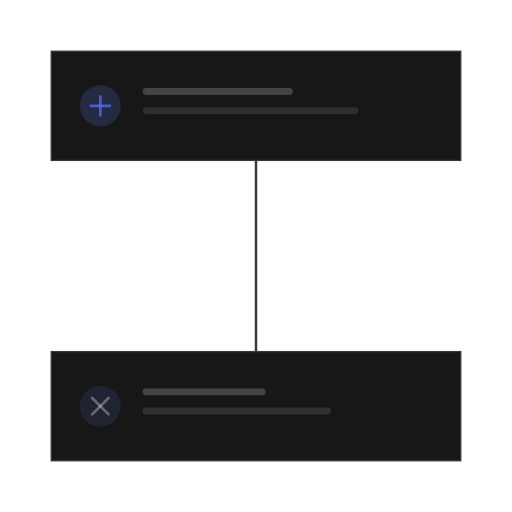
t = 0.00 s
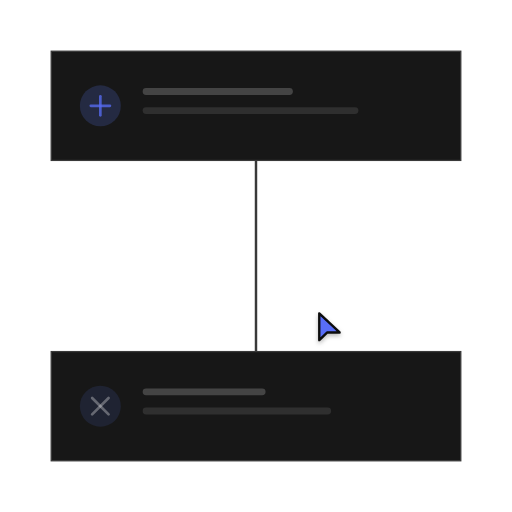
t = 0.99 s
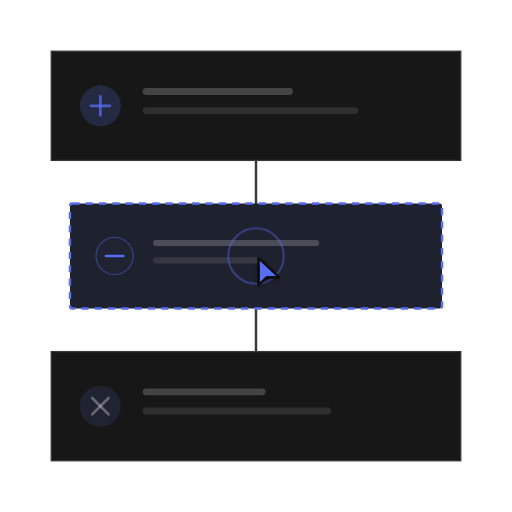
t = 1.98 s
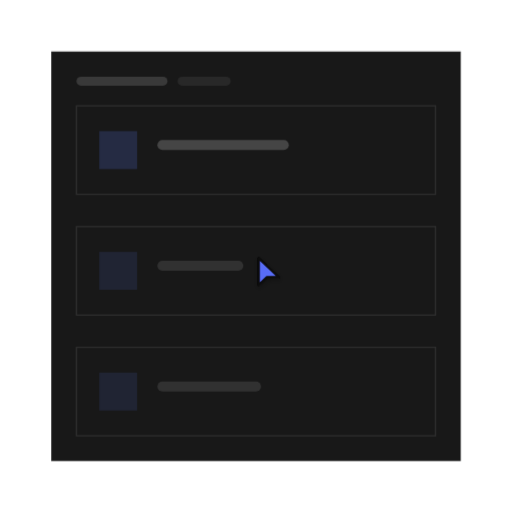
t = 2.98 s
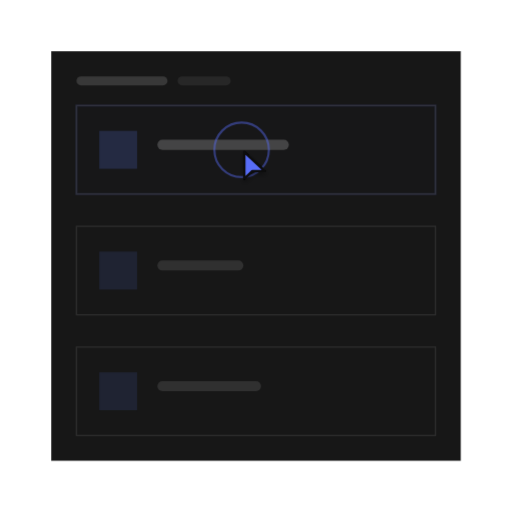
t = 3.97 s
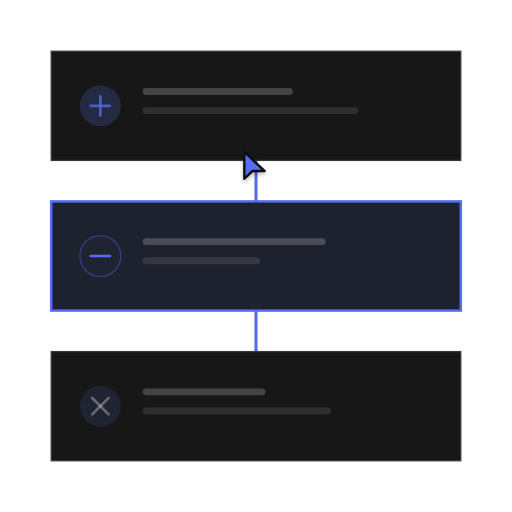
t = 4.96 s

The animated SVG that drew these frames (rendered in a browser with its animation timeline set to each time). Animation: 85 SMIL elements (animate=84,animateTransform=1); one cycle of 5.95 s, repeats indefinitely.

<?xml version="1.0" encoding="UTF-8"?>
<svg xmlns="http://www.w3.org/2000/svg" width="405" height="405" viewBox="0 0 1000 1000" role="img" aria-labelledby="title description">
  <title id="title">qa-segnatura-motion-set.insert-step — add-step</title>
  <desc id="description">Minimal flow product illustration generated from /Users/victor.toupar/Documents/dev/qa-segnatura.</desc>
  <style>
    :root {
      --accent: #586df7;
      --accent-1: #586df7;
      --accent-2: #586df7;
      --accent-3: #586df7;
      --accent-4: #586df7;
      --accent-soft: color-mix(in oklab, #586df7 12%, oklch(0.205 0 0));
      --background: oklch(0.145 0 0);
      --border: oklch(1 0 0 / 10%);
      --border-strong: color-mix(in oklab, oklch(0.985 0 0) 18%, oklch(0.205 0 0));
      --cursor-outline: oklch(0.145 0 0);
      --ink: oklch(0.985 0 0);
      --muted: oklch(0.269 0 0);
      --canvas: oklch(0.145 0 0);
      --radius: 0px;
      --surface: oklch(0.205 0 0);
      --tag-1: color-mix(in oklab, #586df7 22%, oklch(0.205 0 0));
      --tag-2: color-mix(in oklab, #586df7 14%, oklch(0.205 0 0));
      --tag-3: color-mix(in oklab, #586df7 14%, oklch(0.205 0 0));
      --tag-4: color-mix(in oklab, #586df7 14%, oklch(0.205 0 0));
      --line-hair: 2.4691; --line-base: 4.9383; --line-strong: 5.5556; --line-heavy: 7.4074; --cursor-scale: 2.1728;
    }
    @media (min-width: 0px) { :root { --line-hair: 4.6875; --line-base: 7.8125; --line-strong: 8.75; --line-heavy: 10.9375; --cursor-scale: 3.5; } }
    @media (min-width: 192px) { :root { --line-hair: 3.9063; --line-base: 6.5104; --line-strong: 7.2917; --line-heavy: 9.1146; --cursor-scale: 2.9167; } }
    @media (min-width: 230px) { :root { --line-hair: 3.2609; --line-base: 5.4348; --line-strong: 6.087; --line-heavy: 7.6087; --cursor-scale: 2.4348; } }
    @media (min-width: 276px) { :root { --line-hair: 2.7174; --line-base: 4.9383; --line-strong: 5.5556; --line-heavy: 7.4074; --cursor-scale: 2.1728; } }
    @media (min-width: 332px) { :root { --line-hair: 2.4691; --line-base: 4.9383; --line-strong: 5.5556; --line-heavy: 7.4074; --cursor-scale: 2.1728; } }
    @media (min-width: 398px) { :root { --line-hair: 2.4691; --line-base: 4.9383; --line-strong: 5.5556; --line-heavy: 7.4074; --cursor-scale: 2.1728; } }
    @media (min-width: 478px) { :root { --line-hair: 2.4691; --line-base: 4.7993; --line-strong: 5.2356; --line-heavy: 6.9808; --cursor-scale: 2.0942; } }
    @media (min-width: 573px) { :root { --line-hair: 2.1802; --line-base: 3.9971; --line-strong: 4.3605; --line-heavy: 5.814; --cursor-scale: 1.7442; } }
    @media (min-width: 688px) { :root { --line-hair: 1.816; --line-base: 3.3293; --line-strong: 3.632; --line-heavy: 4.8426; --cursor-scale: 1.4528; } }
    @media (min-width: 826px) { :root { --line-hair: 1.5136; --line-base: 2.775; --line-strong: 3.0272; --line-heavy: 4.0363; --cursor-scale: 1.2109; } }
    @media (min-width: 991px) { :root { --line-hair: 1.2616; --line-base: 2.3129; --line-strong: 2.5231; --line-heavy: 3.3642; --cursor-scale: 1.0093; } }
    @media (min-width: 1189px) { :root { --line-hair: 1.0512; --line-base: 1.9271; --line-strong: 2.1023; --line-heavy: 2.8031; --cursor-scale: 0.8409; } }
    @media (min-width: 1427px) { :root { --line-hair: 0.8762; --line-base: 1.6063; --line-strong: 1.7523; --line-heavy: 2.3364; --cursor-scale: 0.7009; } }
    @media (min-width: 1712px) { :root { --line-hair: 0.7303; --line-base: 1.3389; --line-strong: 1.4606; --line-heavy: 1.9474; --cursor-scale: 0.5842; } }
    @media (min-width: 2054px) { :root { --line-hair: 0.6085; --line-base: 1.1156; --line-strong: 1.217; --line-heavy: 1.6227; --cursor-scale: 0.4868; } }
    @media (min-width: 2465px) { :root { --line-hair: 0.5071; --line-base: 0.9297; --line-strong: 1.0142; --line-heavy: 1.3523; --cursor-scale: 0.4057; } }
    @media (min-width: 2958px) { :root { --line-hair: 0.4225; --line-base: 0.7746; --line-strong: 0.8451; --line-heavy: 1.1268; --cursor-scale: 0.338; } }
    @media (min-width: 3550px) { :root { --line-hair: 0.3521; --line-base: 0.6455; --line-strong: 0.7042; --line-heavy: 0.939; --cursor-scale: 0.2817; } }
    .ln-hair { stroke-width: var(--line-hair); } .ln-base { stroke-width: var(--line-base); } .ln-strong { stroke-width: var(--line-strong); } .ln-heavy { stroke-width: var(--line-heavy); }
    .ln-mark { stroke-width: 7; }
    .ln-cursor { stroke-width: 2.2; }
    .ln-cursor-ripple { stroke-width: 2; }
    .cursor-glyph { transform: scale(var(--cursor-scale)); }
    @media (max-width: 399.98px) { .lod-fine, .lod-texture { display: none; } }
    @media (prefers-reduced-motion: reduce) { svg { visibility: visible; } }
  </style>
  <defs><pattern id="dots" width="24" height="24" patternUnits="userSpaceOnUse"><circle cx="1.5" cy="1.5" r="1.25" fill="var(--border)" /></pattern><radialGradient id="glow" cx="50%" cy="38%" r="65%">
    <stop offset="0%" stop-color="var(--accent)" stop-opacity=".16" />
    <stop offset="45%" stop-color="var(--accent)" stop-opacity=".07" />
    <stop offset="100%" stop-color="var(--accent)" stop-opacity="0" />
  </radialGradient><filter id="cursor-shadow" x="-60%" y="-60%" width="220%" height="220%"><feDropShadow dx="0" dy="2" stdDeviation="2" flood-color="#000" flood-opacity=".28" /></filter></defs>

    <metadata id="skeleton-layout">{"format":"1:1","regions":{"steps":{"height":800,"width":800,"x":100,"y":100}}}</metadata>
    <rect width="1000" height="1000" fill="url(#dots)" opacity=".62" class="lod-texture" />
    <g id="flow"><animate attributeName="opacity" values="1;1;0;0;1;1" keyTimes="0;.45;.48;.7;.73;1" calcMode="spline" keySplines=".22 .8 .2 1;.22 .8 .2 1;.16 1 .3 1;.16 1 .3 1;.22 .8 .2 1" dur="5.95s" repeatCount="indefinite" />
    <line x1="500" x2="500" y1="313.33" y2="686.67" class="ln-base" stroke="var(--border-strong)"><animate attributeName="y1" values="313.33;313.33;239.26;239.26;313.33;313.33" keyTimes="0;.45;.48;.7;.73;1" calcMode="spline" keySplines=".22 .8 .2 1;.22 .8 .2 1;.16 1 .3 1;.16 1 .3 1;.22 .8 .2 1" dur="5.95s" repeatCount="indefinite" /><animate attributeName="y2" values="686.67;686.67;612.59;612.59;686.67;686.67" keyTimes="0;.45;.48;.7;.73;1" calcMode="spline" keySplines=".22 .8 .2 1;.22 .8 .2 1;.16 1 .3 1;.16 1 .3 1;.22 .8 .2 1" dur="5.95s" repeatCount="indefinite" /></line>
    <line opacity="0" x1="500" x2="500" y1="313.33" y2="393.33" class="ln-strong" stroke="var(--accent)"><animate attributeName="opacity" values="0;0;1;1;0" keyTimes="0;.8;.86;.89;1" calcMode="spline" keySplines=".22 .8 .2 1;.22 .8 .2 1;.22 .8 .2 1;.22 .8 .2 1" dur="5.95s" repeatCount="indefinite" /><animate attributeName="y1" values="313.33;313.33;239.26;239.26;313.33;313.33" keyTimes="0;.45;.48;.7;.73;1" calcMode="spline" keySplines=".22 .8 .2 1;.22 .8 .2 1;.16 1 .3 1;.16 1 .3 1;.22 .8 .2 1" dur="5.95s" repeatCount="indefinite" /><animate attributeName="y2" values="393.33;393.33;319.26;319.26;393.33;393.33" keyTimes="0;.45;.48;.7;.73;1" calcMode="spline" keySplines=".22 .8 .2 1;.22 .8 .2 1;.16 1 .3 1;.16 1 .3 1;.22 .8 .2 1" dur="5.95s" repeatCount="indefinite" /></line>
    <line opacity="0" x1="500" x2="500" y1="606.67" y2="686.67" class="ln-strong" stroke="var(--accent)"><animate attributeName="opacity" values="0;0;1;1;0" keyTimes="0;.8;.86;.89;1" calcMode="spline" keySplines=".22 .8 .2 1;.22 .8 .2 1;.22 .8 .2 1;.22 .8 .2 1" dur="5.95s" repeatCount="indefinite" /><animate attributeName="y1" values="606.67;606.67;532.59;532.59;606.67;606.67" keyTimes="0;.45;.48;.7;.73;1" calcMode="spline" keySplines=".22 .8 .2 1;.22 .8 .2 1;.16 1 .3 1;.16 1 .3 1;.22 .8 .2 1" dur="5.95s" repeatCount="indefinite" /><animate attributeName="y2" values="686.67;686.67;612.59;612.59;686.67;686.67" keyTimes="0;.45;.48;.7;.73;1" calcMode="spline" keySplines=".22 .8 .2 1;.22 .8 .2 1;.16 1 .3 1;.16 1 .3 1;.22 .8 .2 1" dur="5.95s" repeatCount="indefinite" /></line>
    <g id="step-0">
      <rect height="213.33" width="800" x="100" y="100" rx="0" data-fill="steps" class="ln-hair" fill="var(--surface)" stroke="var(--border-strong)"><animate attributeName="y" values="100;100;25.93;25.93;100;100" keyTimes="0;.45;.48;.7;.73;1" calcMode="spline" keySplines=".22 .8 .2 1;.22 .8 .2 1;.16 1 .3 1;.16 1 .3 1;.22 .8 .2 1" dur="5.95s" repeatCount="indefinite" /></rect>
      <circle cx="196" cy="206.67" r="40" fill="var(--tag-1)"><animate attributeName="cy" values="206.67;206.67;132.59;132.59;206.67;206.67" keyTimes="0;.45;.48;.7;.73;1" calcMode="spline" keySplines=".22 .8 .2 1;.22 .8 .2 1;.16 1 .3 1;.16 1 .3 1;.22 .8 .2 1" dur="5.95s" repeatCount="indefinite" /></circle><line x1="177.33" x2="214.67" y1="206.67" y2="206.67" class="ln-strong" stroke="var(--accent-2)" opacity="0.76" stroke-linecap="round"><animate attributeName="y1" values="206.67;206.67;132.59;132.59;206.67;206.67" keyTimes="0;.45;.48;.7;.73;1" calcMode="spline" keySplines=".22 .8 .2 1;.22 .8 .2 1;.16 1 .3 1;.16 1 .3 1;.22 .8 .2 1" dur="5.95s" repeatCount="indefinite" /><animate attributeName="y2" values="206.67;206.67;132.59;132.59;206.67;206.67" keyTimes="0;.45;.48;.7;.73;1" calcMode="spline" keySplines=".22 .8 .2 1;.22 .8 .2 1;.16 1 .3 1;.16 1 .3 1;.22 .8 .2 1" dur="5.95s" repeatCount="indefinite" /></line><line x1="196" x2="196" y1="188" y2="225.33" class="ln-strong" stroke="var(--accent-2)" opacity="0.76" stroke-linecap="round"><animate attributeName="y1" values="188;188;113.93;113.93;188;188" keyTimes="0;.45;.48;.7;.73;1" calcMode="spline" keySplines=".22 .8 .2 1;.22 .8 .2 1;.16 1 .3 1;.16 1 .3 1;.22 .8 .2 1" dur="5.95s" repeatCount="indefinite" /><animate attributeName="y2" values="225.33;225.33;151.26;151.26;225.33;225.33" keyTimes="0;.45;.48;.7;.73;1" calcMode="spline" keySplines=".22 .8 .2 1;.22 .8 .2 1;.16 1 .3 1;.16 1 .3 1;.22 .8 .2 1" dur="5.95s" repeatCount="indefinite" /></line><rect height="13.33" rx="6.67" width="293.33" x="278.67" y="172" fill="var(--ink)" opacity="0.2"><animate attributeName="y" values="172;172;97.93;97.93;172;172" keyTimes="0;.45;.48;.7;.73;1" calcMode="spline" keySplines=".22 .8 .2 1;.22 .8 .2 1;.16 1 .3 1;.16 1 .3 1;.22 .8 .2 1" dur="5.95s" repeatCount="indefinite" /></rect><rect height="13.33" rx="6.67" width="421.33" x="278.67" y="209.33" class="lod-fine" fill="var(--ink)" opacity="0.1"><animate attributeName="y" values="209.33;209.33;135.26;135.26;209.33;209.33" keyTimes="0;.45;.48;.7;.73;1" calcMode="spline" keySplines=".22 .8 .2 1;.22 .8 .2 1;.16 1 .3 1;.16 1 .3 1;.22 .8 .2 1" dur="5.95s" repeatCount="indefinite" /></rect>
    </g><g id="step-1">
      <rect height="213.33" width="800" x="100" y="686.67" rx="0" data-fill="steps" class="ln-hair" fill="var(--surface)" stroke="var(--border-strong)"><animate attributeName="y" values="686.67;686.67;612.59;612.59;686.67;686.67" keyTimes="0;.45;.48;.7;.73;1" calcMode="spline" keySplines=".22 .8 .2 1;.22 .8 .2 1;.16 1 .3 1;.16 1 .3 1;.22 .8 .2 1" dur="5.95s" repeatCount="indefinite" /></rect>
      <circle cx="196" cy="793.33" r="40" fill="var(--tag-2)"><animate attributeName="cy" values="793.33;793.33;719.26;719.26;793.33;793.33" keyTimes="0;.45;.48;.7;.73;1" calcMode="spline" keySplines=".22 .8 .2 1;.22 .8 .2 1;.16 1 .3 1;.16 1 .3 1;.22 .8 .2 1" dur="5.95s" repeatCount="indefinite" /></circle><line x1="179.95" x2="212.05" y1="777.28" y2="809.39" class="ln-strong" stroke="var(--ink)" opacity="0.32" stroke-linecap="round"><animate attributeName="y1" values="777.28;777.28;703.21;703.21;777.28;777.28" keyTimes="0;.45;.48;.7;.73;1" calcMode="spline" keySplines=".22 .8 .2 1;.22 .8 .2 1;.16 1 .3 1;.16 1 .3 1;.22 .8 .2 1" dur="5.95s" repeatCount="indefinite" /><animate attributeName="y2" values="809.39;809.39;735.31;735.31;809.39;809.39" keyTimes="0;.45;.48;.7;.73;1" calcMode="spline" keySplines=".22 .8 .2 1;.22 .8 .2 1;.16 1 .3 1;.16 1 .3 1;.22 .8 .2 1" dur="5.95s" repeatCount="indefinite" /></line><line x1="212.05" x2="179.95" y1="777.28" y2="809.39" class="ln-strong" stroke="var(--ink)" opacity="0.32" stroke-linecap="round"><animate attributeName="y1" values="777.28;777.28;703.21;703.21;777.28;777.28" keyTimes="0;.45;.48;.7;.73;1" calcMode="spline" keySplines=".22 .8 .2 1;.22 .8 .2 1;.16 1 .3 1;.16 1 .3 1;.22 .8 .2 1" dur="5.95s" repeatCount="indefinite" /><animate attributeName="y2" values="809.39;809.39;735.31;735.31;809.39;809.39" keyTimes="0;.45;.48;.7;.73;1" calcMode="spline" keySplines=".22 .8 .2 1;.22 .8 .2 1;.16 1 .3 1;.16 1 .3 1;.22 .8 .2 1" dur="5.95s" repeatCount="indefinite" /></line><rect height="13.33" rx="6.67" width="240" x="278.67" y="758.67" fill="var(--ink)" opacity="0.2"><animate attributeName="y" values="758.67;758.67;684.59;684.59;758.67;758.67" keyTimes="0;.45;.48;.7;.73;1" calcMode="spline" keySplines=".22 .8 .2 1;.22 .8 .2 1;.16 1 .3 1;.16 1 .3 1;.22 .8 .2 1" dur="5.95s" repeatCount="indefinite" /></rect><rect height="13.33" rx="6.67" width="368" x="278.67" y="796" class="lod-fine" fill="var(--ink)" opacity="0.1"><animate attributeName="y" values="796;796;721.93;721.93;796;796" keyTimes="0;.45;.48;.7;.73;1" calcMode="spline" keySplines=".22 .8 .2 1;.22 .8 .2 1;.16 1 .3 1;.16 1 .3 1;.22 .8 .2 1" dur="5.95s" repeatCount="indefinite" /></rect>
    </g>
    <g id="inserted-step" opacity="0"><animate attributeName="opacity" values="0;0;1;1;0" keyTimes="0;.29;.31;.89;1" calcMode="spline" keySplines=".16 1 .3 1;.16 1 .3 1;.22 .8 .2 1;.22 .8 .2 1" dur="5.95s" repeatCount="indefinite" />
    <rect height="90.67" width="90.67" x="454.67" y="454.67" opacity="1" rx="45.33" data-fill="steps" class="ln-base" fill="var(--accent-soft)" stroke="var(--accent)" stroke-dasharray="14 12"><animate attributeName="height" values="90.67;90.67;218.24;213.33;213.33;90.67" keyTimes="0;.29;.4;.44;.89;1" calcMode="spline" keySplines=".16 1 .3 1;.22 .8 .2 1;.22 .8 .2 1;.22 .8 .2 1;.22 .8 .2 1" dur="5.95s" repeatCount="indefinite" /><animate attributeName="width" values="90.67;90.67;800;800;90.67" keyTimes="0;.29;.4;.89;1" calcMode="spline" keySplines=".16 1 .3 1;.22 .8 .2 1;.22 .8 .2 1;.22 .8 .2 1" dur="5.95s" repeatCount="indefinite" /><animate attributeName="x" values="454.67;454.67;100;100;454.67" keyTimes="0;.29;.4;.89;1" calcMode="spline" keySplines=".16 1 .3 1;.22 .8 .2 1;.22 .8 .2 1;.22 .8 .2 1" dur="5.95s" repeatCount="indefinite" /><animate attributeName="y" values="454.67;454.67;390.88;393.33;393.33;319.26;319.26;393.33;393.33;454.67" keyTimes="0;.29;.4;.44;.45;.48;.7;.73;.89;1" calcMode="spline" keySplines=".16 1 .3 1;.22 .8 .2 1;.22 .8 .2 1;.22 .8 .2 1;.22 .8 .2 1;.16 1 .3 1;.16 1 .3 1;.22 .8 .2 1;.22 .8 .2 1" dur="5.95s" repeatCount="indefinite" /><animate attributeName="opacity" values="1;1;0;0" keyTimes="0;.73;.8;1" calcMode="spline" keySplines=".16 1 .3 1;.22 .8 .2 1;.22 .8 .2 1" dur="5.95s" repeatCount="indefinite" /><animate attributeName="rx" values="45.33;45.33;0;0;45.33" keyTimes="0;.29;.4;.89;1" calcMode="spline" keySplines=".16 1 .3 1;.22 .8 .2 1;.22 .8 .2 1;.22 .8 .2 1" dur="5.95s" repeatCount="indefinite" /></rect>
    <rect height="90.67" width="90.67" x="454.67" y="454.67" opacity="0" rx="45.33" data-fill="steps" class="ln-base" fill="var(--accent-soft)" stroke="var(--accent)"><animate attributeName="height" values="90.67;90.67;218.24;213.33;213.33;90.67" keyTimes="0;.29;.4;.44;.89;1" calcMode="spline" keySplines=".16 1 .3 1;.22 .8 .2 1;.22 .8 .2 1;.22 .8 .2 1;.22 .8 .2 1" dur="5.95s" repeatCount="indefinite" /><animate attributeName="width" values="90.67;90.67;800;800;90.67" keyTimes="0;.29;.4;.89;1" calcMode="spline" keySplines=".16 1 .3 1;.22 .8 .2 1;.22 .8 .2 1;.22 .8 .2 1" dur="5.95s" repeatCount="indefinite" /><animate attributeName="x" values="454.67;454.67;100;100;454.67" keyTimes="0;.29;.4;.89;1" calcMode="spline" keySplines=".16 1 .3 1;.22 .8 .2 1;.22 .8 .2 1;.22 .8 .2 1" dur="5.95s" repeatCount="indefinite" /><animate attributeName="y" values="454.67;454.67;390.88;393.33;393.33;319.26;319.26;393.33;393.33;454.67" keyTimes="0;.29;.4;.44;.45;.48;.7;.73;.89;1" calcMode="spline" keySplines=".16 1 .3 1;.22 .8 .2 1;.22 .8 .2 1;.22 .8 .2 1;.22 .8 .2 1;.16 1 .3 1;.16 1 .3 1;.22 .8 .2 1;.22 .8 .2 1" dur="5.95s" repeatCount="indefinite" /><animate attributeName="opacity" values="0;0;1;1" keyTimes="0;.73;.8;1" calcMode="spline" keySplines=".16 1 .3 1;.22 .8 .2 1;.22 .8 .2 1" dur="5.95s" repeatCount="indefinite" /><animate attributeName="rx" values="45.33;45.33;0;0;45.33" keyTimes="0;.29;.4;.89;1" calcMode="spline" keySplines=".16 1 .3 1;.22 .8 .2 1;.22 .8 .2 1;.22 .8 .2 1" dur="5.95s" repeatCount="indefinite" /></rect>
    <circle cx="465.55" cy="500" r="4.53" fill="var(--tag-2)" class="ln-hair" stroke="var(--accent)" stroke-opacity=".42"><animate attributeName="cx" values="465.55;465.55;196;196;465.55" keyTimes="0;.29;.4;.89;1" calcMode="spline" keySplines=".16 1 .3 1;.22 .8 .2 1;.22 .8 .2 1;.22 .8 .2 1" dur="5.95s" repeatCount="indefinite" /><animate attributeName="cy" values="500;500;425.93;425.93;500;500" keyTimes="0;.45;.48;.7;.73;1" calcMode="spline" keySplines=".22 .8 .2 1;.22 .8 .2 1;.16 1 .3 1;.16 1 .3 1;.22 .8 .2 1" dur="5.95s" repeatCount="indefinite" /><animate attributeName="r" values="4.53;4.53;40;40;4.53" keyTimes="0;.29;.4;.89;1" calcMode="spline" keySplines=".16 1 .3 1;.22 .8 .2 1;.22 .8 .2 1;.22 .8 .2 1" dur="5.95s" repeatCount="indefinite" /></circle><line x1="463.43" x2="467.66" y1="500" y2="500" class="ln-strong" stroke="var(--accent)" opacity="1" stroke-linecap="round"><animate attributeName="x1" values="463.43;463.43;177.33;177.33;463.43" keyTimes="0;.29;.4;.89;1" calcMode="spline" keySplines=".16 1 .3 1;.22 .8 .2 1;.22 .8 .2 1;.22 .8 .2 1" dur="5.95s" repeatCount="indefinite" /><animate attributeName="x2" values="467.66;467.66;214.67;214.67;467.66" keyTimes="0;.29;.4;.89;1" calcMode="spline" keySplines=".16 1 .3 1;.22 .8 .2 1;.22 .8 .2 1;.22 .8 .2 1" dur="5.95s" repeatCount="indefinite" /><animate attributeName="y1" values="500;500;425.93;425.93;500;500" keyTimes="0;.45;.48;.7;.73;1" calcMode="spline" keySplines=".22 .8 .2 1;.22 .8 .2 1;.16 1 .3 1;.16 1 .3 1;.22 .8 .2 1" dur="5.95s" repeatCount="indefinite" /><animate attributeName="y2" values="500;500;425.93;425.93;500;500" keyTimes="0;.45;.48;.7;.73;1" calcMode="spline" keySplines=".22 .8 .2 1;.22 .8 .2 1;.16 1 .3 1;.16 1 .3 1;.22 .8 .2 1" dur="5.95s" repeatCount="indefinite" /></line><rect height="1.51" rx=".76" width="40.5" x="474.92" y="496.07" fill="var(--ink)" opacity="0.2"><animate attributeName="height" values="1.51;1.51;13.33;13.33;1.51" keyTimes="0;.29;.4;.89;1" calcMode="spline" keySplines=".16 1 .3 1;.22 .8 .2 1;.22 .8 .2 1;.22 .8 .2 1" dur="5.95s" repeatCount="indefinite" /><animate attributeName="rx" values=".76;.76;6.67;6.67;.76" keyTimes="0;.29;.4;.89;1" calcMode="spline" keySplines=".16 1 .3 1;.22 .8 .2 1;.22 .8 .2 1;.22 .8 .2 1" dur="5.95s" repeatCount="indefinite" /><animate attributeName="width" values="40.5;40.5;357.33;357.33;40.5" keyTimes="0;.29;.4;.89;1" calcMode="spline" keySplines=".16 1 .3 1;.22 .8 .2 1;.22 .8 .2 1;.22 .8 .2 1" dur="5.95s" repeatCount="indefinite" /><animate attributeName="x" values="474.92;474.92;278.67;278.67;474.92" keyTimes="0;.29;.4;.89;1" calcMode="spline" keySplines=".16 1 .3 1;.22 .8 .2 1;.22 .8 .2 1;.22 .8 .2 1" dur="5.95s" repeatCount="indefinite" /><animate attributeName="y" values="496.07;496.07;465.33;465.33;391.26;391.26;465.33;465.33;496.07" keyTimes="0;.29;.4;.45;.48;.7;.73;.89;1" calcMode="spline" keySplines=".16 1 .3 1;.22 .8 .2 1;.22 .8 .2 1;.22 .8 .2 1;.16 1 .3 1;.16 1 .3 1;.22 .8 .2 1;.22 .8 .2 1" dur="5.95s" repeatCount="indefinite" /></rect><rect height="1.51" rx=".76" width="25.99" x="474.92" y="500.3" class="lod-fine" fill="var(--ink)" opacity="0.1"><animate attributeName="height" values="1.51;1.51;13.33;13.33;1.51" keyTimes="0;.29;.4;.89;1" calcMode="spline" keySplines=".16 1 .3 1;.22 .8 .2 1;.22 .8 .2 1;.22 .8 .2 1" dur="5.95s" repeatCount="indefinite" /><animate attributeName="rx" values=".76;.76;6.67;6.67;.76" keyTimes="0;.29;.4;.89;1" calcMode="spline" keySplines=".16 1 .3 1;.22 .8 .2 1;.22 .8 .2 1;.22 .8 .2 1" dur="5.95s" repeatCount="indefinite" /><animate attributeName="width" values="25.99;25.99;229.33;229.33;25.99" keyTimes="0;.29;.4;.89;1" calcMode="spline" keySplines=".16 1 .3 1;.22 .8 .2 1;.22 .8 .2 1;.22 .8 .2 1" dur="5.95s" repeatCount="indefinite" /><animate attributeName="x" values="474.92;474.92;278.67;278.67;474.92" keyTimes="0;.29;.4;.89;1" calcMode="spline" keySplines=".16 1 .3 1;.22 .8 .2 1;.22 .8 .2 1;.22 .8 .2 1" dur="5.95s" repeatCount="indefinite" /><animate attributeName="y" values="500.3;500.3;502.67;502.67;428.59;428.59;502.67;502.67;500.3" keyTimes="0;.29;.4;.45;.48;.7;.73;.89;1" calcMode="spline" keySplines=".16 1 .3 1;.22 .8 .2 1;.22 .8 .2 1;.22 .8 .2 1;.16 1 .3 1;.16 1 .3 1;.22 .8 .2 1;.22 .8 .2 1" dur="5.95s" repeatCount="indefinite" /></rect>
  </g>
    </g>
    <g id="add-step" opacity="0"><animate attributeName="opacity" values="0;0;1;1;0;0" keyTimes="0;.22;.26;.29;.31;1" calcMode="spline" keySplines=".22 .8 .2 1;.22 .8 .2 1;.16 1 .3 1;.16 1 .3 1;.22 .8 .2 1" dur="5.95s" repeatCount="indefinite" />
    <circle r="45.33" cx="500" cy="500" class="ln-hair" fill="var(--surface)" stroke="var(--accent)"><animate attributeName="r" values="45.33;45.33;39.89;45.33;45.33" keyTimes="0;.28;.29;.31;1" calcMode="spline" keySplines=".22 .8 .2 1;.16 1 .3 1;.16 1 .3 1;.22 .8 .2 1" dur="5.95s" repeatCount="indefinite" /></circle>
    <line x1="481.41" x2="518.59" y1="500" y2="500" class="ln-strong" stroke="var(--accent)" stroke-linecap="round"><animate attributeName="x1" values="481.41;481.41;483.64;481.41;481.41" keyTimes="0;.28;.29;.31;1" calcMode="spline" keySplines=".22 .8 .2 1;.16 1 .3 1;.16 1 .3 1;.22 .8 .2 1" dur="5.95s" repeatCount="indefinite" /><animate attributeName="x2" values="518.59;518.59;516.36;518.59;518.59" keyTimes="0;.28;.29;.31;1" calcMode="spline" keySplines=".22 .8 .2 1;.16 1 .3 1;.16 1 .3 1;.22 .8 .2 1" dur="5.95s" repeatCount="indefinite" /></line><line x1="500" x2="500" y1="481.41" y2="518.59" class="ln-strong" stroke="var(--accent)" stroke-linecap="round"><animate attributeName="y1" values="481.41;481.41;483.64;481.41;481.41" keyTimes="0;.28;.29;.31;1" calcMode="spline" keySplines=".22 .8 .2 1;.16 1 .3 1;.16 1 .3 1;.22 .8 .2 1" dur="5.95s" repeatCount="indefinite" /><animate attributeName="y2" values="518.59;518.59;516.36;518.59;518.59" keyTimes="0;.28;.29;.31;1" calcMode="spline" keySplines=".22 .8 .2 1;.16 1 .3 1;.16 1 .3 1;.22 .8 .2 1" dur="5.95s" repeatCount="indefinite" /></line>
  </g>
    <g id="step-picker" opacity="0"><animate attributeName="opacity" values="0;0;1;1;0;0" keyTimes="0;.48;.51;.67;.7;1" calcMode="spline" keySplines=".22 .8 .2 1;.16 1 .3 1;.22 .8 .2 1;.16 1 .3 1;.22 .8 .2 1" dur="5.95s" repeatCount="indefinite" />
    <rect height="800" width="800" x="100" y="174.07" rx="0" data-fill="picker" class="ln-hair" fill="var(--surface)" stroke="var(--border)"><animate attributeName="y" values="174.07;174.07;100;100;174.07;174.07" keyTimes="0;.48;.51;.67;.7;1" calcMode="spline" keySplines=".22 .8 .2 1;.16 1 .3 1;.22 .8 .2 1;.16 1 .3 1;.22 .8 .2 1" dur="5.95s" repeatCount="indefinite" /></rect>
    <rect height="17.28" width="177.78" x="149.38" y="223.46" rx="8.64" fill="var(--ink)" opacity=".14"><animate attributeName="y" values="223.46;223.46;149.38;149.38;223.46;223.46" keyTimes="0;.48;.51;.67;.7;1" calcMode="spline" keySplines=".22 .8 .2 1;.16 1 .3 1;.22 .8 .2 1;.16 1 .3 1;.22 .8 .2 1" dur="5.95s" repeatCount="indefinite" /></rect>
    <rect height="17.28" width="103.7" x="346.91" y="223.46" rx="8.64" class="lod-fine" fill="var(--ink)" opacity=".07"><animate attributeName="y" values="223.46;223.46;149.38;149.38;223.46;223.46" keyTimes="0;.48;.51;.67;.7;1" calcMode="spline" keySplines=".22 .8 .2 1;.16 1 .3 1;.22 .8 .2 1;.16 1 .3 1;.22 .8 .2 1" dur="5.95s" repeatCount="indefinite" /></rect>
    <g id="picked-option">
      <rect height="172.84" width="701.23" x="149.38" y="280.25" rx="0" data-fill="list" class="ln-hair" fill="var(--surface)" stroke="var(--border)"><animate attributeName="y" values="280.25;280.25;206.17;206.17;280.25;280.25" keyTimes="0;.48;.51;.67;.7;1" calcMode="spline" keySplines=".22 .8 .2 1;.16 1 .3 1;.22 .8 .2 1;.16 1 .3 1;.22 .8 .2 1" dur="5.95s" repeatCount="indefinite" /></rect>
      <rect height="172.84" width="701.23" x="149.38" y="280.25" opacity="0" rx="0" class="ln-base" fill="var(--accent-soft)" stroke="var(--accent)"><animate attributeName="y" values="280.25;280.25;206.17;206.17;280.25;280.25" keyTimes="0;.48;.51;.67;.7;1" calcMode="spline" keySplines=".22 .8 .2 1;.16 1 .3 1;.22 .8 .2 1;.16 1 .3 1;.22 .8 .2 1" dur="5.95s" repeatCount="indefinite" /><animate attributeName="opacity" values="0;0;.42;0;0" keyTimes="0;.6;.63;.76;1" calcMode="spline" keySplines=".22 .8 .2 1;.16 1 .3 1;.22 .8 .2 1;.22 .8 .2 1" dur="5.95s" repeatCount="indefinite" /></rect>
      <rect height="74.07" width="74.07" x="193.83" y="329.63" rx="0" fill="var(--tag-1)"><animate attributeName="height" values="74.07;74.07;65.19;74.07;74.07" keyTimes="0;.62;.63;.65;1" calcMode="spline" keySplines=".16 1 .3 1;.16 1 .3 1;.16 1 .3 1;.22 .8 .2 1" dur="5.95s" repeatCount="indefinite" /><animate attributeName="width" values="74.07;74.07;65.19;74.07;74.07" keyTimes="0;.62;.63;.65;1" calcMode="spline" keySplines=".16 1 .3 1;.16 1 .3 1;.16 1 .3 1;.22 .8 .2 1" dur="5.95s" repeatCount="indefinite" /><animate attributeName="x" values="193.83;193.83;198.27;193.83;193.83" keyTimes="0;.62;.63;.65;1" calcMode="spline" keySplines=".16 1 .3 1;.16 1 .3 1;.16 1 .3 1;.22 .8 .2 1" dur="5.95s" repeatCount="indefinite" /><animate attributeName="y" values="329.63;329.63;255.56;255.56;260;255.56;255.56;329.63;329.63" keyTimes="0;.48;.51;.62;.63;.65;.67;.7;1" calcMode="spline" keySplines=".22 .8 .2 1;.16 1 .3 1;.16 1 .3 1;.16 1 .3 1;.16 1 .3 1;.22 .8 .2 1;.16 1 .3 1;.22 .8 .2 1" dur="5.95s" repeatCount="indefinite" /></rect>
      <rect height="19.75" width="256.79" x="307.41" y="346.91" rx="9.88" fill="var(--ink)" opacity=".2"><animate attributeName="y" values="346.91;346.91;272.84;272.84;346.91;346.91" keyTimes="0;.48;.51;.67;.7;1" calcMode="spline" keySplines=".22 .8 .2 1;.16 1 .3 1;.22 .8 .2 1;.16 1 .3 1;.22 .8 .2 1" dur="5.95s" repeatCount="indefinite" /></rect>
    </g><g>
      <rect height="172.84" width="701.23" x="149.38" y="516.05" rx="0" data-fill="list" class="ln-hair" fill="var(--surface)" stroke="var(--border)"><animate attributeName="y" values="516.05;516.05;441.98;441.98;516.05;516.05" keyTimes="0;.48;.51;.67;.7;1" calcMode="spline" keySplines=".22 .8 .2 1;.16 1 .3 1;.22 .8 .2 1;.16 1 .3 1;.22 .8 .2 1" dur="5.95s" repeatCount="indefinite" /></rect>

      <rect height="74.07" width="74.07" x="193.83" y="565.43" rx="0" fill="var(--tag-2)"><animate attributeName="y" values="565.43;565.43;491.36;491.36;565.43;565.43" keyTimes="0;.48;.51;.67;.7;1" calcMode="spline" keySplines=".22 .8 .2 1;.16 1 .3 1;.22 .8 .2 1;.16 1 .3 1;.22 .8 .2 1" dur="5.95s" repeatCount="indefinite" /></rect>
      <rect height="19.75" width="167.9" x="307.41" y="582.72" rx="9.88" fill="var(--ink)" opacity=".11"><animate attributeName="y" values="582.72;582.72;508.64;508.64;582.72;582.72" keyTimes="0;.48;.51;.67;.7;1" calcMode="spline" keySplines=".22 .8 .2 1;.16 1 .3 1;.22 .8 .2 1;.16 1 .3 1;.22 .8 .2 1" dur="5.95s" repeatCount="indefinite" /></rect>
    </g><g>
      <rect height="172.84" width="701.23" x="149.38" y="751.85" rx="0" data-fill="list" class="ln-hair" fill="var(--surface)" stroke="var(--border)"><animate attributeName="y" values="751.85;751.85;677.78;677.78;751.85;751.85" keyTimes="0;.48;.51;.67;.7;1" calcMode="spline" keySplines=".22 .8 .2 1;.16 1 .3 1;.22 .8 .2 1;.16 1 .3 1;.22 .8 .2 1" dur="5.95s" repeatCount="indefinite" /></rect>

      <rect height="74.07" width="74.07" x="193.83" y="801.23" rx="0" fill="var(--tag-3)"><animate attributeName="y" values="801.23;801.23;727.16;727.16;801.23;801.23" keyTimes="0;.48;.51;.67;.7;1" calcMode="spline" keySplines=".22 .8 .2 1;.16 1 .3 1;.22 .8 .2 1;.16 1 .3 1;.22 .8 .2 1" dur="5.95s" repeatCount="indefinite" /></rect>
      <rect height="19.75" width="202.47" x="307.41" y="818.52" rx="9.88" fill="var(--ink)" opacity=".11"><animate attributeName="y" values="818.52;818.52;744.44;744.44;818.52;818.52" keyTimes="0;.48;.51;.67;.7;1" calcMode="spline" keySplines=".22 .8 .2 1;.16 1 .3 1;.22 .8 .2 1;.16 1 .3 1;.22 .8 .2 1" dur="5.95s" repeatCount="indefinite" /></rect>
    </g>
  </g>

    <g id="cursor" opacity="0">
      <g class="cursor-glyph">
        <circle cx="0" cy="0" r="7" fill="none" stroke="var(--accent)" class="ln-cursor-ripple" opacity="0">
    <animate attributeName="r" values="7;7;24;29;7" keyTimes="0;.265;.308;.375;1" dur="5.95s" repeatCount="indefinite" />
    <animate attributeName="opacity" values="0;0;.62;0;0" keyTimes="0;.265;.308;.375;1" dur="5.95s" repeatCount="indefinite" />
  </circle><circle cx="0" cy="0" r="7" fill="none" stroke="var(--accent)" class="ln-cursor-ripple" opacity="0">
    <animate attributeName="r" values="7;7;24;29;7" keyTimes="0;.605;.648;.715;1" dur="5.95s" repeatCount="indefinite" />
    <animate attributeName="opacity" values="0;0;.62;0;0" keyTimes="0;.605;.648;.715;1" dur="5.95s" repeatCount="indefinite" />
  </circle>
        <path d="M2.5 2 V27 L10 19.8 H21.5 Z" fill="var(--accent)" stroke="var(--cursor-outline)" class="ln-cursor" stroke-linejoin="round" filter="url(#cursor-shadow)" />
      </g>
      <animate attributeName="opacity" values="0;1;1;0;0" keyTimes="0;.07;.86;.89;1" dur="5.95s" repeatCount="indefinite" />
      <animateTransform attributeName="transform" type="translate" values="840 810;840 810;500 500;500 500;471.95 292.59;471.95 292.59;840 810" keyTimes="0;.1;.22;.52;.6;.89;1" calcMode="spline" keySplines=".65 0 .35 1;.65 0 .35 1;.65 0 .35 1;.65 0 .35 1;.65 0 .35 1;.65 0 .35 1" dur="5.95s" repeatCount="indefinite" />
    </g>
</svg>
